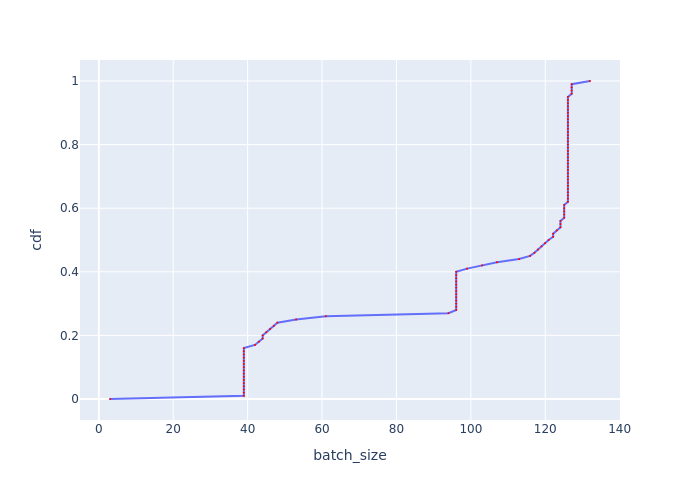

The table this chart was drawn from, first rows:
, cdf, batch_size
0, 0.0, 3.001
1, 0.01, 38.98
2, 0.02, 38.98
3, 0.03, 38.98
4, 0.04, 38.98
5, 0.05, 38.98
6, 0.06, 38.98
7, 0.07, 38.98
8, 0.08, 38.98
9, 0.09, 38.98
10, 0.1, 38.98
11, 0.11, 38.98
12, 0.12, 38.98
13, 0.13, 38.98
14, 0.14, 38.98
15, 0.15, 38.98
16, 0.16, 38.98
17, 0.17, 41.97
18, 0.18, 42.99
19, 0.19, 44.04
20, 0.2, 44.04
21, 0.21, 45.02
22, 0.22, 46.02
23, 0.23, 47.04
24, 0.24, 47.99
25, 0.25, 53.04
26, 0.26, 61.01
27, 0.27, 93.97
28, 0.28, 96.06
29, 0.29, 96.06
30, 0.3, 96.06
31, 0.31, 96.06
32, 0.32, 96.06
33, 0.33, 96.06
34, 0.34, 96.06
35, 0.35, 96.06
36, 0.36, 96.06
37, 0.37, 96.06
38, 0.38, 96.06
39, 0.39, 96.06
40, 0.4, 96.06
41, 0.41, 98.99
42, 0.42, 103
43, 0.43, 107
44, 0.44, 113
45, 0.45, 115.9
46, 0.46, 117.1
47, 0.47, 118
48, 0.48, 119
49, 0.49, 119.9
50, 0.5, 120.9
51, 0.51, 122.1
52, 0.52, 122.1
53, 0.53, 123.1
54, 0.54, 124.1
55, 0.55, 124.1
56, 0.56, 124.1
57, 0.57, 125.1
58, 0.58, 125.1
59, 0.59, 125.1
... 41 more rows
